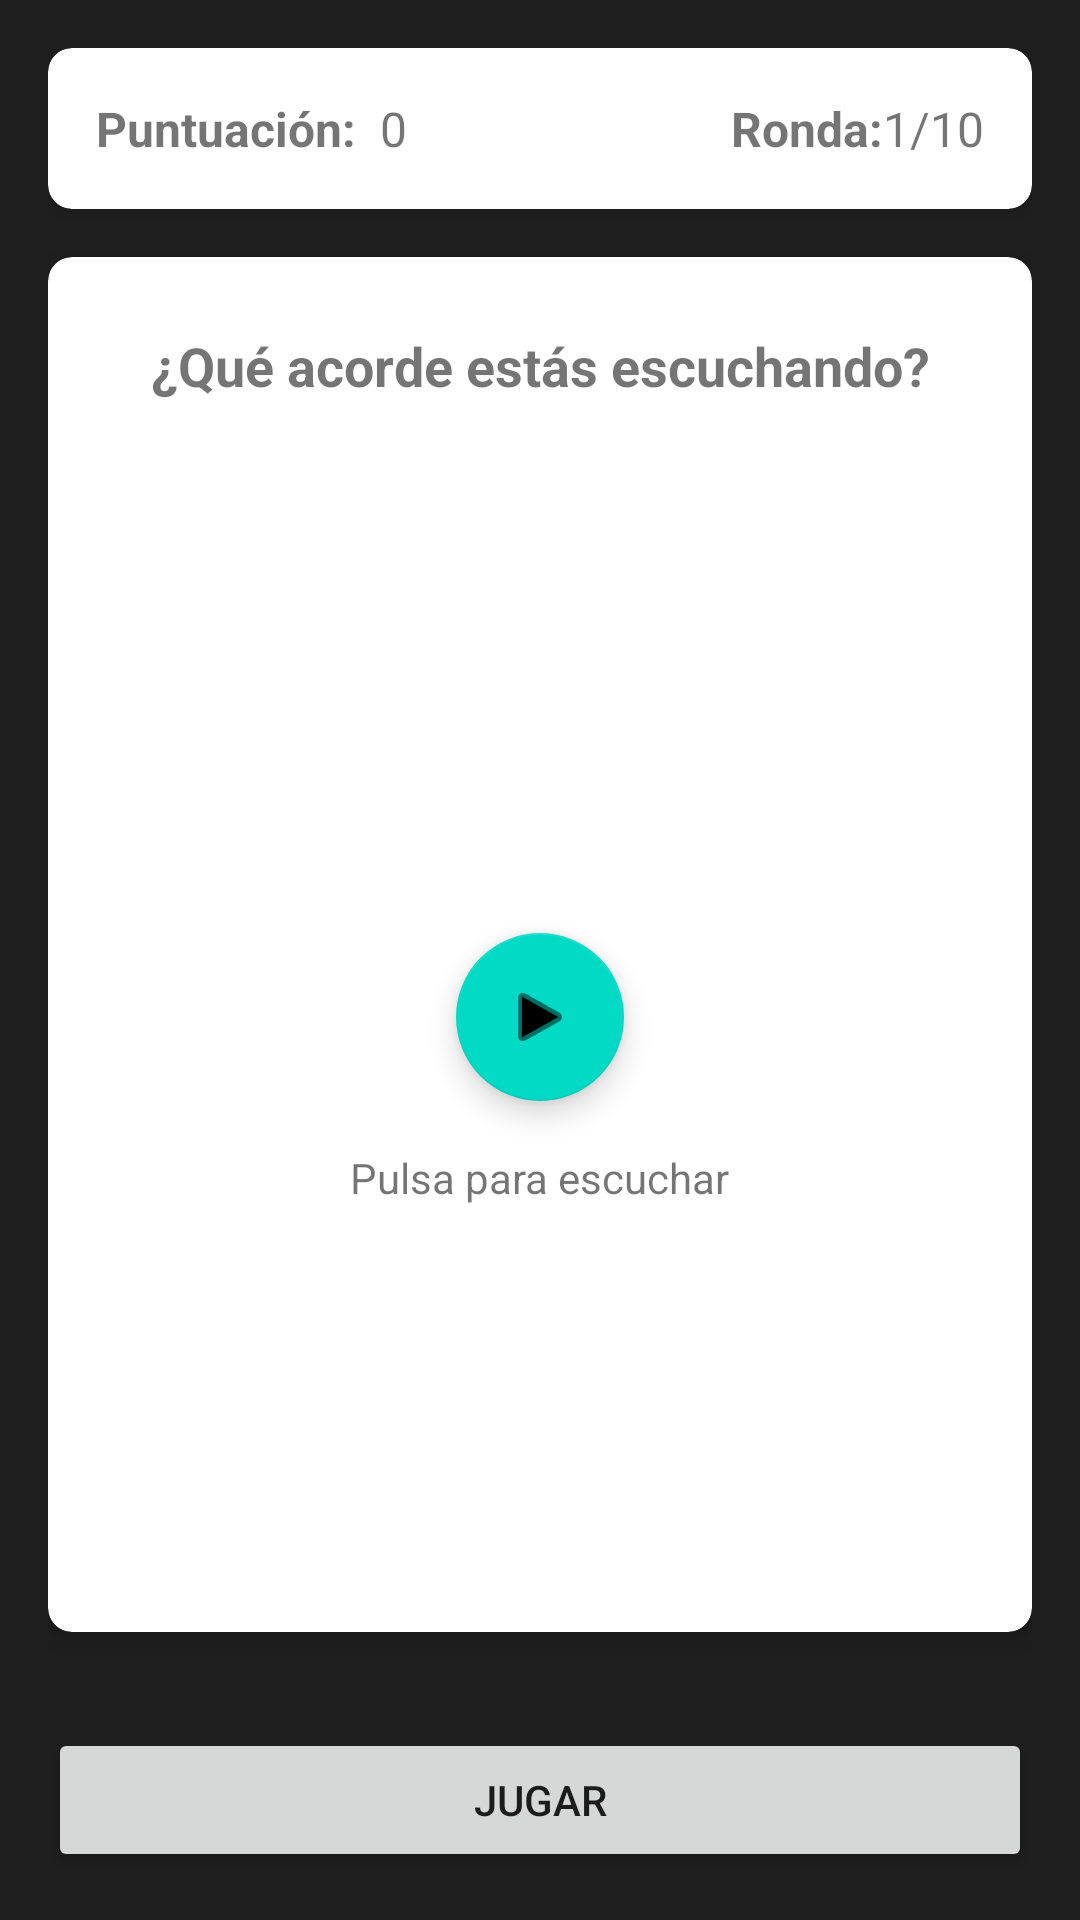

Android layout source for this screen:
<!-- AndroidManifest.xml: application theme AppTheme -->
<!-- res/layout/fragment_minigame.xml -->
<?xml version="1.0" encoding="utf-8"?>
<androidx.constraintlayout.widget.ConstraintLayout xmlns:android="http://schemas.android.com/apk/res/android"
    xmlns:app="http://schemas.android.com/apk/res-auto"
    xmlns:tools="http://schemas.android.com/tools"
    android:layout_width="match_parent"
    android:layout_height="match_parent"
    android:padding="16dp">

    
    <androidx.cardview.widget.CardView
        android:id="@+id/card_game_info"
        android:layout_width="0dp"
        android:layout_height="wrap_content"
        android:layout_marginBottom="16dp"
        app:cardCornerRadius="8dp"
        app:cardElevation="4dp"
        app:layout_constraintEnd_toEndOf="parent"
        app:layout_constraintStart_toStartOf="parent"
        app:layout_constraintTop_toTopOf="parent">

        <androidx.constraintlayout.widget.ConstraintLayout
            android:layout_width="match_parent"
            android:layout_height="wrap_content"
            android:padding="16dp">

            <TextView
                android:id="@+id/text_score_label"
                android:layout_width="wrap_content"
                android:layout_height="wrap_content"
                android:text="Puntuación:"
                android:textSize="16sp"
                android:textStyle="bold"
                app:layout_constraintStart_toStartOf="parent"
                app:layout_constraintTop_toTopOf="parent" />

            <TextView
                android:id="@+id/text_score"
                android:layout_width="wrap_content"
                android:layout_height="wrap_content"
                android:layout_marginStart="8dp"
                android:text="0"
                android:textSize="16sp"
                app:layout_constraintStart_toEndOf="@+id/text_score_label"
                app:layout_constraintTop_toTopOf="@+id/text_score_label" />

            <TextView
                android:id="@+id/text_round_label"
                android:layout_width="wrap_content"
                android:layout_height="wrap_content"
                android:text="Ronda:"
                android:textSize="16sp"
                android:textStyle="bold"
                app:layout_constraintEnd_toStartOf="@+id/text_round"
                app:layout_constraintTop_toTopOf="parent" />

            <TextView
                android:id="@+id/text_round"
                android:layout_width="wrap_content"
                android:layout_height="wrap_content"
                android:layout_marginStart="8dp"
                android:text="1/10"
                android:textSize="16sp"
                app:layout_constraintEnd_toEndOf="parent"
                app:layout_constraintTop_toTopOf="@+id/text_round_label" />

        </androidx.constraintlayout.widget.ConstraintLayout>
    </androidx.cardview.widget.CardView>

    
    <androidx.cardview.widget.CardView
        android:id="@+id/card_play_area"
        android:layout_width="0dp"
        android:layout_height="0dp"
        android:layout_marginTop="16dp"
        android:layout_marginBottom="16dp"
        app:cardCornerRadius="8dp"
        app:cardElevation="4dp"
        app:layout_constraintBottom_toTopOf="@+id/recycler_chord_options"
        app:layout_constraintEnd_toEndOf="parent"
        app:layout_constraintStart_toStartOf="parent"
        app:layout_constraintTop_toBottomOf="@+id/card_game_info">

        <androidx.constraintlayout.widget.ConstraintLayout
            android:layout_width="match_parent"
            android:layout_height="match_parent">

            <TextView
                android:id="@+id/text_instruction"
                android:layout_width="wrap_content"
                android:layout_height="wrap_content"
                android:layout_marginTop="24dp"
                android:text="¿Qué acorde estás escuchando?"
                android:textSize="18sp"
                android:textStyle="bold"
                app:layout_constraintEnd_toEndOf="parent"
                app:layout_constraintStart_toStartOf="parent"
                app:layout_constraintTop_toTopOf="parent" />

            <com.google.android.material.floatingactionbutton.FloatingActionButton
                android:id="@+id/fab_play_sound"
                android:layout_width="wrap_content"
                android:layout_height="wrap_content"
                android:layout_gravity="center"
                android:contentDescription="Reproducir sonido"
                android:src="@android:drawable/ic_media_play"
                app:layout_constraintBottom_toBottomOf="parent"
                app:layout_constraintEnd_toEndOf="parent"
                app:layout_constraintStart_toStartOf="parent"
                app:layout_constraintTop_toBottomOf="@+id/text_instruction" />

            <TextView
                android:id="@+id/text_play_hint"
                android:layout_width="wrap_content"
                android:layout_height="wrap_content"
                android:layout_marginTop="16dp"
                android:text="Pulsa para escuchar"
                android:textSize="14sp"
                app:layout_constraintEnd_toEndOf="@+id/fab_play_sound"
                app:layout_constraintStart_toStartOf="@+id/fab_play_sound"
                app:layout_constraintTop_toBottomOf="@+id/fab_play_sound" />

        </androidx.constraintlayout.widget.ConstraintLayout>
    </androidx.cardview.widget.CardView>

    
    <androidx.recyclerview.widget.RecyclerView
        android:id="@+id/recycler_chord_options"
        android:layout_width="0dp"
        android:layout_height="wrap_content"
        android:layout_marginBottom="16dp"
        app:layout_constraintBottom_toTopOf="@+id/button_start_game"
        app:layout_constraintEnd_toEndOf="parent"
        app:layout_constraintStart_toStartOf="parent"
        tools:itemCount="4"
        tools:listitem="@layout/item_chord_option" />

    
    <Button
        android:id="@+id/button_start_game"
        android:layout_width="0dp"
        android:layout_height="wrap_content"
        android:text="Jugar"
        app:layout_constraintBottom_toBottomOf="parent"
        app:layout_constraintEnd_toEndOf="parent"
        app:layout_constraintStart_toStartOf="parent" />

    
    <FrameLayout
        android:id="@+id/loading_overlay"
        android:layout_width="0dp"
        android:layout_height="0dp"
        android:background="#80000000"
        android:clickable="true"
        android:focusable="true"
        android:visibility="gone"
        app:layout_constraintBottom_toBottomOf="parent"
        app:layout_constraintEnd_toEndOf="parent"
        app:layout_constraintStart_toStartOf="parent"
        app:layout_constraintTop_toTopOf="parent">

        <ProgressBar
            android:layout_width="wrap_content"
            android:layout_height="wrap_content"
            android:layout_gravity="center" />

    </FrameLayout>

</androidx.constraintlayout.widget.ConstraintLayout>
<!-- res/layout/item_chord_option.xml (included above) -->
<?xml version="1.0" encoding="utf-8"?>
<androidx.constraintlayout.widget.ConstraintLayout xmlns:android="http://schemas.android.com/apk/res/android"
    xmlns:app="http://schemas.android.com/apk/res-auto"
    android:layout_width="match_parent"
    android:layout_height="wrap_content"
    android:background="?attr/selectableItemBackground"
    android:padding="12dp">

    <TextView
        android:id="@+id/text_chord_name"
        android:layout_width="0dp"
        android:layout_height="wrap_content"
        android:textSize="16sp"
        android:layout_marginEnd="8dp"
        android:ellipsize="end"
        android:maxLines="1"
        android:textColor="@color/text_color"
        app:layout_constraintTop_toTopOf="parent"
        app:layout_constraintStart_toStartOf="parent"
        app:layout_constraintEnd_toStartOf="@+id/button_play_sample"
        app:layout_constraintBottom_toBottomOf="parent" />

    <ImageButton
        android:id="@+id/button_play_sample"
        android:layout_width="48dp"
        android:layout_height="48dp"
        android:src="@drawable/ic_play"
        android:background="?attr/selectableItemBackgroundBorderless"
        android:contentDescription="@string/play_chord_sample"
        app:layout_constraintTop_toTopOf="parent"
        app:layout_constraintEnd_toEndOf="parent"
        app:layout_constraintBottom_toBottomOf="parent" />

</androidx.constraintlayout.widget.ConstraintLayout>
<!-- resources referenced by this layout -->
<resources>
  <color name="text_color">#F1EDE6</color>
  <!-- drawable ic_play (drawable) -->
  <?xml version="1.0" encoding="utf-8"?>
  <vector xmlns:android="http://schemas.android.com/apk/res/android"
      android:width="24dp"
      android:height="24dp"
      android:viewportWidth="24"
      android:viewportHeight="24">
      <path
          android:fillColor="@color/icon_color"
          android:pathData="M8,5v14l11,-7z"/>
  </vector>
  <string name="play_chord_sample">Reproducir muestra del acorde</string>
  <style name="AppTheme" parent="Theme.MaterialComponents.DayNight.DarkActionBar">
          <item name="colorPrimary">@color/text_color</item> 
          <item name="colorPrimaryDark">@color/icon_color</item> 
          <item name="android:windowBackground">@color/ic_melodiq_background</item> 
          <item name="android:statusBarColor">@color/icon_color</item> 
          <item name="android:colorBackground">@color/text_color</item> 
      </style>
  <color name="icon_color">#F17A36</color>
  <color name="ic_melodiq_background">#201F1F</color>
</resources>
